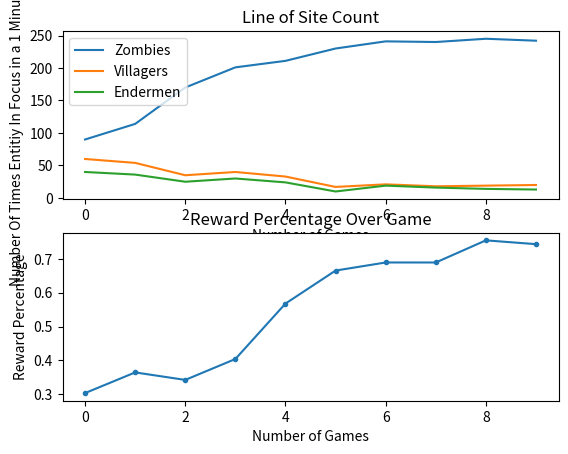

The matplotlib source for this figure:

import numpy as np
import matplotlib.pyplot as plt

number_of_games = 10
graph_size_array = np.arange(number_of_games)


zombie = np.array([90, 114, 170, 201, 211, 230, 241, 240, 245, 242])
villager = np.array([60, 54, 35, 40, 33, 17, 21, 18, 19 , 20])
enderman = np.array([40, 36, 25, 30, 24, 10, 19, 16, 14, 13])

reward_percentages = np.array([0.30321, 0.36434, 0.34214, 0.40398, 0.56786, 0.66545, 0.68934, 0.68932, 0.75476, 0.74353])

plt.subplot(2, 1, 1)
# plt.plot(x1, y1, 'o-')
plt.plot(graph_size_array, zombie, label="Zombies")
plt.plot(graph_size_array, villager, label="Villagers")
plt.plot(graph_size_array, enderman, label="Endermen")
plt.legend(loc="upper left")
plt.title('Line of Site Count')
plt.xlabel('Number of Games')
plt.ylabel('Number Of Times Entitiy In Focus in a 1 Minute Game')

plt.subplot(2, 1, 2)
plt.plot(graph_size_array, reward_percentages, '.-')
plt.xlabel('Number of Games')
plt.ylabel('Reward Percentage')
plt.title('Reward Percentage Over Game')

plt.show()














